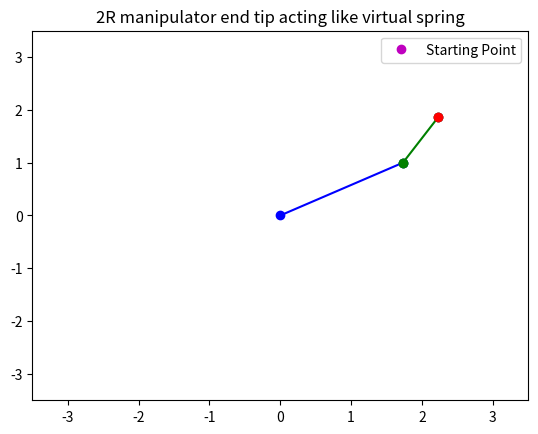

Generate this figure with matplotlib:
import matplotlib.pyplot as plt
import numpy as np
from matplotlib.animation import FuncAnimation

# Workspace boundaries
workspace_x_min = -3.5
workspace_x_max = 3.5
workspace_y_min = -3.5
workspace_y_max = 3.5

# Arm lengths (constant)
L1 = 2.0
L2 = 1.0

# Initial configuration
theta1 = np.pi/6
theta2 = np.pi/3

x0 = L1 * np.cos(theta1) + L2 * np.cos(theta2)
y0 = L1 * np.sin(theta1) + L2 * np.sin(theta2)

# store theta1 and theta2 values throughout the motion in list
dragging_thetas = []  # Declare dragging_thetas as a global variable

def forward_kinematics(theta1, theta2):
    x = L1 * np.cos(theta1) + L2 * np.cos(theta2)
    y = L1 * np.sin(theta1) + L2 * np.sin(theta2)
    return x, y

def inverse_kinematics(x, y):
    D = (x ** 2 + y ** 2 - L1 ** 2 - L2 ** 2) / (2 * L1 * L2)
    theta = np.arccos(D)
    theta1 = np.arctan(y/x) - np.arctan((L2 * np.sin(theta))/(L1 + L2 * np.cos(theta)))
    theta2 = theta1 + theta
    return theta1, theta2

def animate_frames(frame):
    global theta1, theta2
    if frame < len(dragging_thetas):
        theta1, theta2 = dragging_thetas[frame]
    else:
        theta1, theta2 = initial_theta1, initial_theta2
    update_plot()

def update_plot():
    ax.clear()
    ax.set_title('2R manipulator end tip acting like virtual spring')  # Set the title
    ax.plot(x0, y0, 'mo', label='Starting Point') # Plot starting point
    ax.plot([0, L1 * np.cos(theta1)], [0, L1 * np.sin(theta1)], 'b-o')  # First link
    ax.plot([L1 * np.cos(theta1), L1 * np.cos(theta1) + L2 * np.cos(theta2)], [L1 * np.sin(theta1), L1 * np.sin(theta1) + L2 * np.sin(theta2)], 'g-o')  # Second link
    ax.plot(L1 * np.cos(theta1), L1 * np.sin(theta1), 'go')  # Joint
    ax.plot(L1 * np.cos(theta1) + L2 * np.cos(theta2), L1 * np.sin(theta1) + L2 * np.sin(theta2), 'ro')  # End effector
    
    ax.set_xlim(workspace_x_min, workspace_x_max)
    ax.set_ylim(workspace_y_min, workspace_y_max)
    ax.legend()
    plt.draw()

fig, ax = plt.subplots()

update_plot()

is_dragging = False
initial_theta1, initial_theta2 = theta1, theta2

def on_click(event):
    global is_dragging
    if event.button == 1:  # Left mouse button 
        is_dragging = True
        dragging_thetas.clear()  # Clear the recorded angles

def on_release(event):
    global is_dragging
    if event.button == 1:  # Left mouse button
        is_dragging = False
        animate()
        dragging_thetas.reverse()  # Reverse the recorded angles
        update_plot()

def on_motion(event):
    global theta1, theta2
    if is_dragging:
        new_x = np.clip(event.xdata, workspace_x_min, workspace_x_max)
        new_y = np.clip(event.ydata, workspace_y_min, workspace_y_max)
        theta1, theta2 = inverse_kinematics(new_x, new_y)
        dragging_thetas.append((theta1, theta2))
        update_plot()

def animate():
    global anim
    anim = FuncAnimation(fig, animate_frames, frames=len(dragging_thetas)+1, interval=200, repeat=False)

fig.canvas.mpl_connect('button_press_event', on_click)
fig.canvas.mpl_connect('button_release_event', on_release)
fig.canvas.mpl_connect('motion_notify_event', on_motion)

plt.show()
